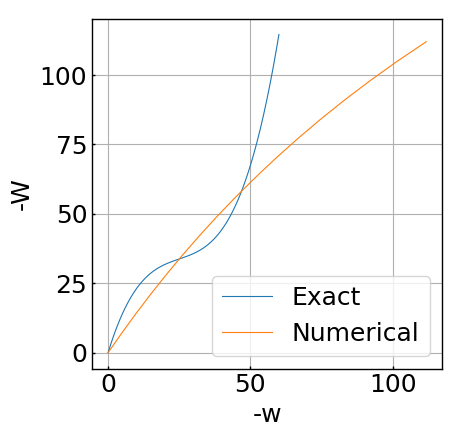

Write Python code to recreate this figure.
# -*- coding: utf-8 -*-
"""
CE 810, Homework 2
Created on Sat Aug 30 22:56:16 2025

[redacted]
"""
import matplotlib.pyplot as plt
import matplotlib as mpl
from matplotlib import cm
import numpy as np

# set the font parameters
mpl.rcParams['font.family'] = 'Times New Roman'
plt.rcParams['font.size'] = 18
plt.rcParams['axes.linewidth'] = 1
tick_width = 1
tick_mj_sz = 2
tick_mn_sz = 1
plt_line_width = 0.8

small_fig_size = (3.5,3.5)
big_fig_size = (6,5)
fig_font_size = 8

def force_disp_plot(x,y,file_name):

    fig = plt.figure(figsize=small_fig_size)
    ax = fig.add_axes([0, 0, 1, 1])
    ax.xaxis.set_tick_params(which='major', size=tick_mj_sz, width=tick_width, direction='in')
    ax.xaxis.set_tick_params(which='minor', size=tick_mn_sz, width=tick_width, direction='in')
    ax.yaxis.set_tick_params(which='major', size=tick_mj_sz, width=tick_width, direction='in')
    ax.yaxis.set_tick_params(which='minor', size=tick_mn_sz, width=tick_width, direction='in')
    
    # plot
    ax.plot(x,y, linewidth=plt_line_width)
    plt.grid()
    
    # Add the x and y-axis labels
    ax.set_xlabel('-w/z')
    ax.set_ylabel('-Wl^3/EAz^3')
    
    # Save figure
    plt.savefig('./'+file_name+'.svg', transparent=False, bbox_inches='tight')
    
def force_disp_plot2(EA,z,L,Ks,x,y,file_name):

    fig = plt.figure(figsize=small_fig_size)
    ax = fig.add_axes([0, 0, 1, 1])
    ax.xaxis.set_tick_params(which='major', size=tick_mj_sz, width=tick_width, direction='in')
    ax.xaxis.set_tick_params(which='minor', size=tick_mn_sz, width=tick_width, direction='in')
    ax.yaxis.set_tick_params(which='major', size=tick_mj_sz, width=tick_width, direction='in')
    ax.yaxis.set_tick_params(which='minor', size=tick_mn_sz, width=tick_width, direction='in')
    
    # plot
    x2=-np.linspace(0.0,60,300);
    y2=EA/L**3*(z**2*x2+1.5*z*x2**2+0.5*x2**3)+Ks*x2;
    ax.plot(-x2,-y2, linewidth=plt_line_width)
    ax.plot(x,y, linewidth=plt_line_width)
    plt.grid()
    
    # Add the x and y-axis labels
    ax.set_xlabel('-w')
    ax.set_ylabel('-W')
    ax.legend(['Exact','Numerical'])
    
    # Save figure
    plt.savefig('./'+file_name+'.svg', transparent=False, bbox_inches='tight')

#%% Problem 4
EA=5e7;
z=25;
L=2500;
Ks=1.35;
tol=1e-4; #tolerance for Newton-Rapson iteration

#initial condition
p=np.array([0,0]); #[u,w]
N=0;

#force increment vector dW=-7; dU=70;
dq=np.array([70,-7])

wList=[];
WList=[];
for i in range(0,17):
    wList.append(p[1]);
    WList.append(dq[1]*i);
    
    beta=(z+p[1])/L;
    Kt=EA/L*np.array([[1,-beta],[-beta,beta**2+Ks*L/EA]])+np.array([[0,0],[0,N/L]]);
    p=p+np.matmul(np.linalg.inv(Kt),dq);
    N=EA*(-p[0]/L+z/L*p[1]/L+0.5*(p[1]/L)**2);
    g=N/L*np.array([-L,z+p[1]])+np.array([0,Ks*p[1]])-dq*(i+1);
    while np.linalg.norm(g)>tol:
        Kt=EA/L*np.array([[1,-beta],[-beta,beta**2+Ks*L/EA]])+np.array([[0,0],[0,N/L]]);
        p=p-np.matmul(np.linalg.inv(Kt),g);
        N=EA*(-p[0]/L+z/L*p[1]/L+0.5*(p[1]/L)**2);
        g=N/L*np.array([-L,z+p[1]])+np.array([0,Ks*p[1]])-dq*(i+1);
force_disp_plot2(EA,z,L,Ks,-np.array(wList),-np.array(WList),'HW3P1')
